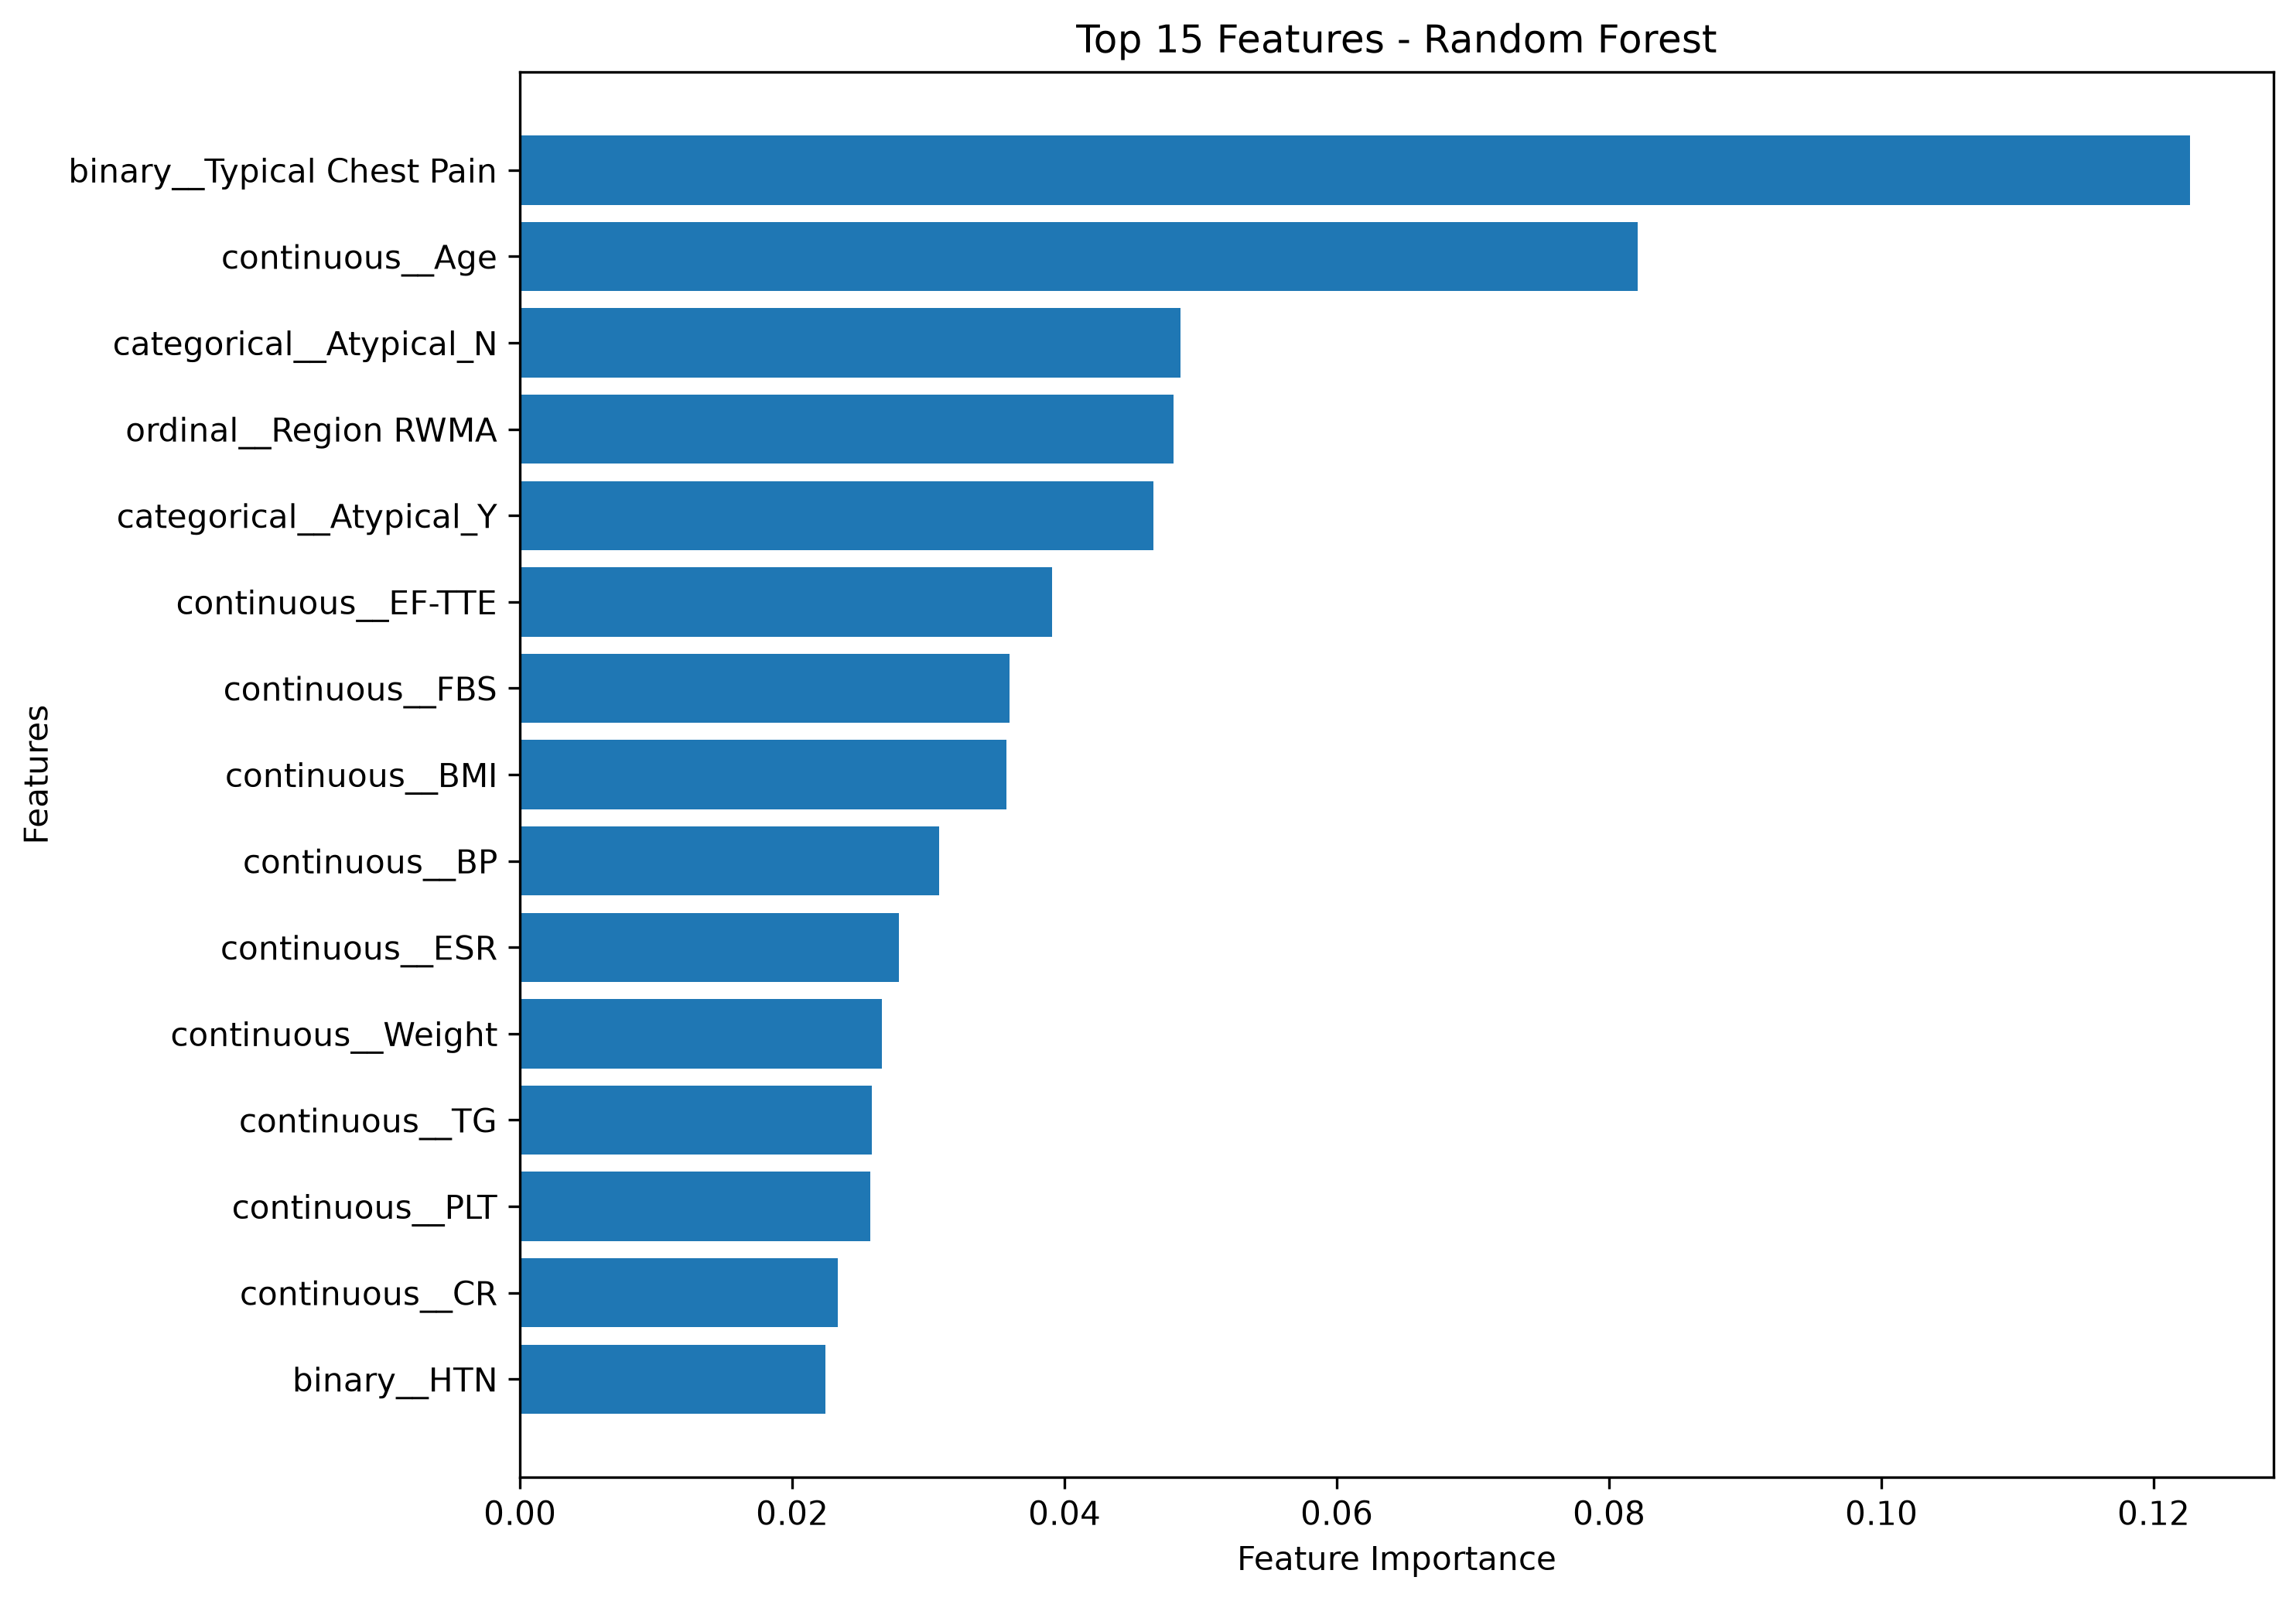

Data behind this chart, as committed beside it:
Feature, Importance
binary__Typical Chest Pain, 0.1227
continuous__Age, 0.08208
categorical__Atypical_N, 0.04854
ordinal__Region RWMA, 0.04802
categorical__Atypical_Y, 0.04651
continuous__EF-TTE, 0.0391
continuous__FBS, 0.03598
continuous__BMI, 0.03571
continuous__BP, 0.03078
continuous__ESR, 0.02783
continuous__Weight, 0.02661
continuous__TG, 0.02586
continuous__PLT, 0.02572
continuous__CR, 0.02336
binary__HTN, 0.02246
continuous__Lymph, 0.0212
continuous__Na, 0.0202
continuous__Length, 0.02006
continuous__Neut, 0.0199
continuous__K, 0.01968
continuous__WBC, 0.01967
continuous__HB, 0.01871
continuous__LDL, 0.01737
continuous__HDL, 0.01692
binary__Tinversion, 0.01626
continuous__BUN, 0.01454
binary__DM, 0.01335
categorical__Dyspnea_Y, 0.0128
continuous__PR, 0.01258
categorical__Nonanginal_N, 0.009273
categorical__VHD_Severe, 0.008257
categorical__Dyspnea_N, 0.007708
categorical__Nonanginal_Y, 0.007086
binary__St Depression, 0.005005
binary__FH, 0.004635
categorical__VHD_mild, 0.004288
categorical__DLP_Y, 0.004007
binary__Q Wave, 0.003924
categorical__VHD_N, 0.003911
categorical__DLP_N, 0.003819
categorical__Sex_Male, 0.003535
ordinal__Function Class, 0.003503
categorical__BBB_N, 0.003421
binary__Current Smoker, 0.003216
categorical__Sex_Fmale, 0.002991
categorical__Obesity_Y, 0.002934
categorical__BBB_LBBB, 0.002762
categorical__Obesity_N, 0.002364
categorical__Diastolic Murmur_Y, 0.002333
categorical__Systolic Murmur_N, 0.002193
categorical__Systolic Murmur_Y, 0.002115
binary__St Elevation, 0.001906
binary__Edema, 0.001855
categorical__LVH_Y, 0.001737
binary__EX-Smoker, 0.001529
categorical__VHD_Moderate, 0.001496
categorical__BBB_RBBB, 0.001338
categorical__CVA_N, 0.001317
categorical__Poor R Progression_Y, 0.00131
categorical__Poor R Progression_N, 0.001254
... 17 more rows
